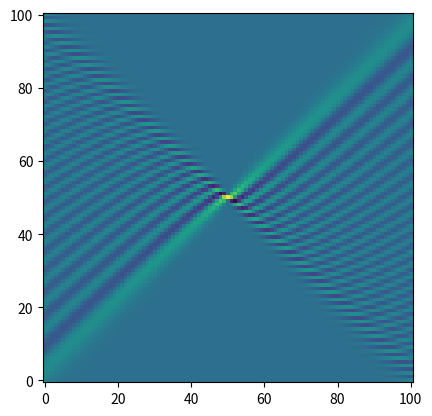

The script that saved this image:
# The Bessel functions

import numpy as n
import scipy.special as s
import matplotlib.pyplot as p

x = range(-50,51)
p.imshow(n.ufunc.outer(s.jn,x,x),origin='lower')
p.show()
